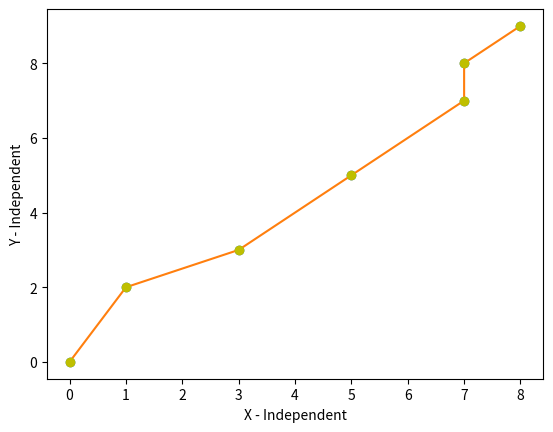

Reproduce this figure in Python.
# import graphical library
import matplotlib.pyplot as p

# define data - Num + Num
x = [0, 1, 3, 5, 7, 7, 8]
y = [0, 2, 3, 5, 7, 8, 9]

# set diagram parameters
p.xlabel('X - Independent')
p.ylabel('Y - Independent')

# plot!
p.plot(x, y, 'o')
p.plot(x, y, '')
p.plot(x, y, 'yo')
